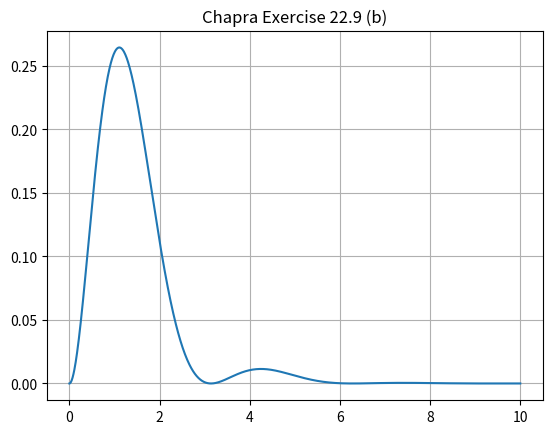

Write Python code to recreate this figure.
import matplotlib.pyplot as plt
import numpy as np

def my_func(x):
    return np.exp(-x)*np.sin(x)**2

x = np.linspace(0.0, 10.0, 1000)
plt.clf()
plt.plot(x, my_func(x))
plt.title("Chapra Exercise 22.9 (b)")
plt.grid(True)
plt.savefig("IMG_chapra_exercise_22_9_b.pdf")